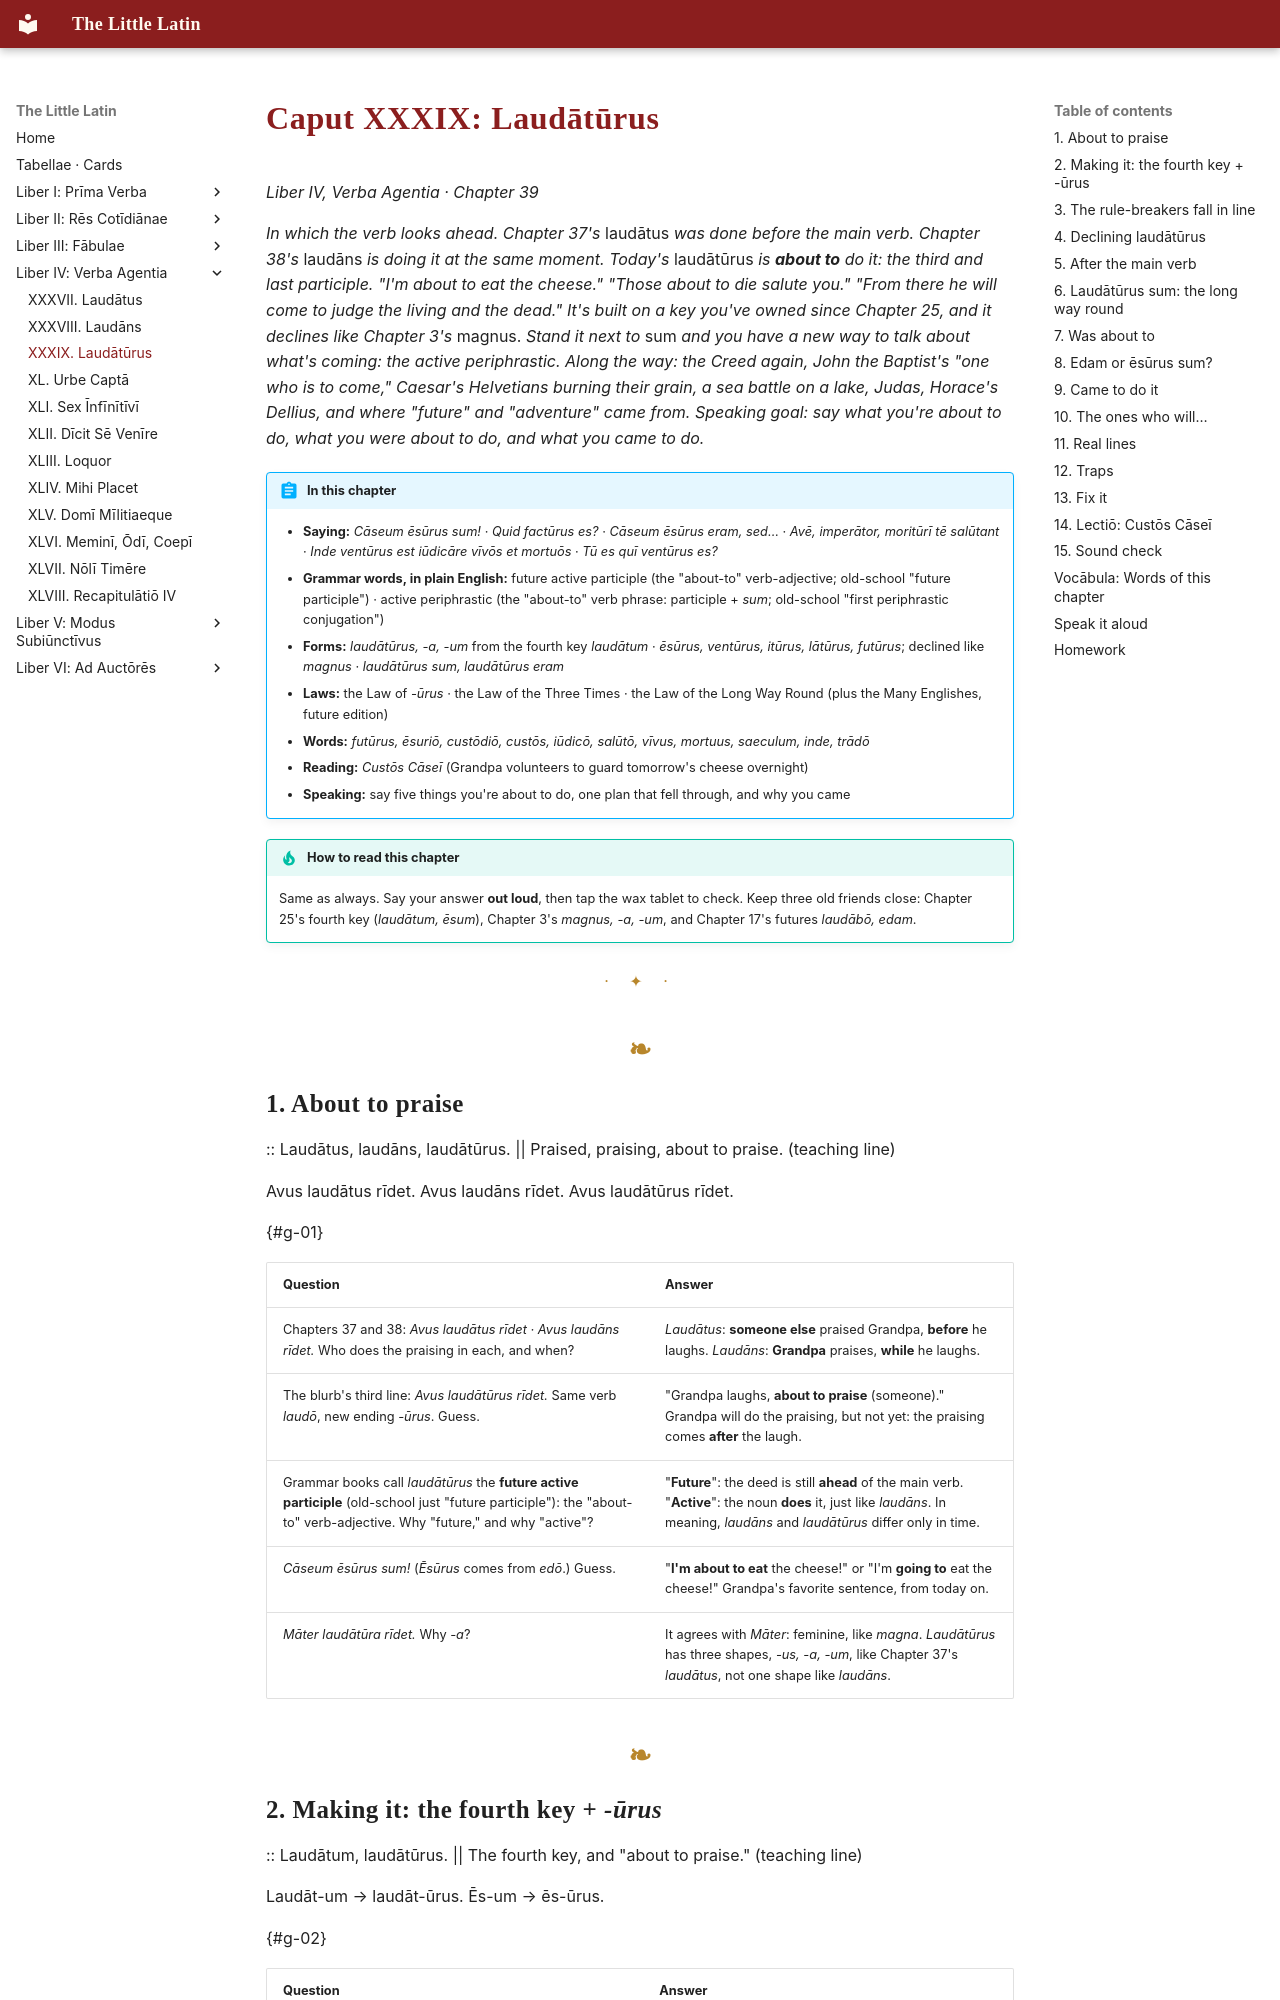

repository: watmin/the-little-latin · page: liber-iv/03-laudaturus/index.html · generator: mkdocs

# Caput XXXIX: Laudātūrus

*Liber IV, Verba Agentia · Chapter 39*

*In which the verb looks ahead. Chapter 37's* laudātus *was done before the main verb. Chapter 38's* laudāns *is doing it at the same moment. Today's* laudātūrus *is **about to** do it: the third and last participle. "I'm about to eat the cheese." "Those about to die salute you." "From there he will come to judge the living and the dead." It's built on a key you've owned since Chapter 25, and it declines like Chapter 3's* magnus. *Stand it next to* sum *and you have a new way to talk about what's coming: the active periphrastic. Along the way: the Creed again, John the Baptist's "one who is to come," Caesar's Helvetians burning their grain, a sea battle on a lake, Judas, Horace's Dellius, and where "future" and "adventure" came from. Speaking goal: say what you're about to do, what you were about to do, and what you came to do.*

!!! abstract "In this chapter"
    - **Saying:** *Cāseum ēsūrus sum!* · *Quid factūrus es?* · *Cāseum ēsūrus eram, sed…* · *Avē, imperātor, moritūrī tē salūtant* · *Inde ventūrus est iūdicāre vīvōs et mortuōs* · *Tū es quī ventūrus es?*
    - **Grammar words, in plain English:** future active participle (the "about-to" verb-adjective; old-school "future participle") · active periphrastic (the "about-to" verb phrase: participle + *sum*; old-school "first periphrastic conjugation")
    - **Forms:** *laudātūrus, -a, -um* from the fourth key *laudātum* · *ēsūrus, ventūrus, itūrus, lātūrus, futūrus*; declined like *magnus* · *laudātūrus sum, laudātūrus eram*
    - **Laws:** the Law of *-ūrus* · the Law of the Three Times · the Law of the Long Way Round (plus the Many Englishes, future edition)
    - **Words:** *futūrus, ēsuriō, custōdiō, custōs, iūdicō, salūtō, vīvus, mortuus, saeculum, inde, trādō*
    - **Reading:** *Custōs Cāseī* (Grandpa volunteers to guard tomorrow's cheese overnight)
    - **Speaking:** say five things you're about to do, one plan that fell through, and why you came

!!! tip "How to read this chapter"
    Same as always. Say your answer **out loud**, then tap the wax tablet to check. Keep three old friends close: Chapter 25's fourth key (*laudātum, ēsum*), Chapter 3's *magnus, -a, -um*, and Chapter 17's futures *laudābō, edam*.

---

## 1. About to praise

:: Laudātus, laudāns, laudātūrus. || Praised, praising, about to praise. (teaching line)

Avus laudātus rīdet. Avus laudāns rīdet. Avus laudātūrus rīdet.

{#g-01}

| Question | Answer |
|---|---|
| Chapters 37 and 38: *Avus laudātus rīdet · Avus laudāns rīdet.* Who does the praising in each, and when? | *Laudātus*: **someone else** praised Grandpa, **before** he laughs. *Laudāns*: **Grandpa** praises, **while** he laughs. |
| The blurb's third line: *Avus laudātūrus rīdet.* Same verb *laudō*, new ending *-ūrus*. Guess. | "Grandpa laughs, **about to praise** (someone)." Grandpa will do the praising, but not yet: the praising comes **after** the laugh. |
| Grammar books call *laudātūrus* the **future active participle** (old-school just "future participle"): the "about-to" verb-adjective. Why "future," and why "active"? | "**Future**": the deed is still **ahead** of the main verb. "**Active**": the noun **does** it, just like *laudāns*. In meaning, *laudāns* and *laudātūrus* differ only in time. |
| *Cāseum ēsūrus sum!* (*Ēsūrus* comes from *edō*.) Guess. | "**I'm about to eat** the cheese!" or "I'm **going to** eat the cheese!" Grandpa's favorite sentence, from today on. |
| *Māter laudātūra rīdet.* Why *-a*? | It agrees with *Māter*: feminine, like *magna*. *Laudātūrus* has three shapes, *-us, -a, -um*, like Chapter 37's *laudātus*, not one shape like *laudāns*. |
